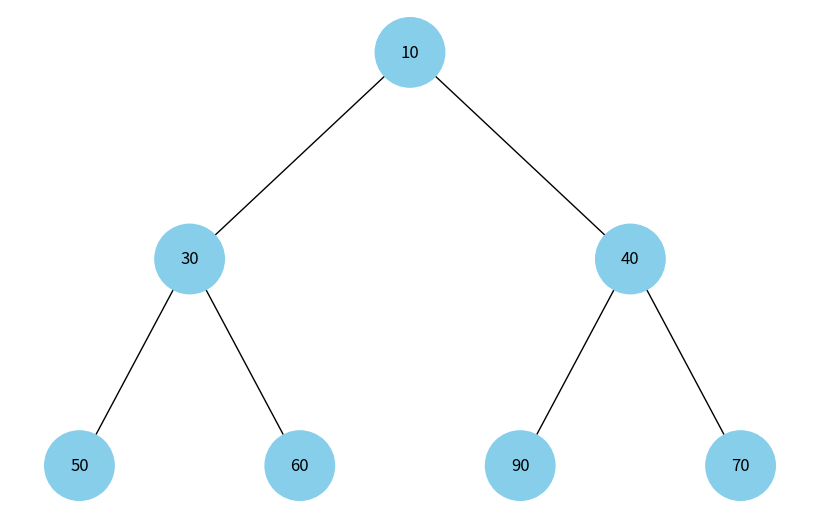

Write Python code to recreate this figure.
import uuid
import heapq
import networkx as nx
import matplotlib.pyplot as plt

class Node:
    def __init__(self, key, color="skyblue"):
        self.left = None
        self.right = None
        self.val = key
        self.color = color
        self.id = str(uuid.uuid4())


def add_edges(graph, node, pos, x=0, y=0, layer=1):
    if node is not None:
        graph.add_node(node.id, color=node.color, label=node.val)
        if node.left:
            graph.add_edge(node.id, node.left.id)
            l = x - 1 / 2 ** layer
            pos[node.left.id] = (l, y - 1)
            add_edges(graph, node.left, pos, x=l, y=y - 1, layer=layer + 1)
        if node.right:
            graph.add_edge(node.id, node.right.id)
            r = x + 1 / 2 ** layer
            pos[node.right.id] = (r, y - 1)
            add_edges(graph, node.right, pos, x=r, y=y - 1, layer=layer + 1)
    return graph


def draw_tree(tree_root):
    tree = nx.DiGraph()
    pos = {tree_root.id: (0, 0)}
    tree = add_edges(tree, tree_root, pos)

    colors = [node[1]['color'] for node in tree.nodes(data=True)]
    labels = {node[0]: node[1]['label'] for node in tree.nodes(data=True)}

    plt.figure(figsize=(8, 5))
    nx.draw(tree, pos=pos, labels=labels, arrows=False,
            node_size=2500, node_color=colors)
    plt.show()


# Функція створення дерева з масиву (heap)
def build_heap_tree(arr, i=0):
    if i >= len(arr):
        return None
    root = Node(arr[i])
    root.left = build_heap_tree(arr, 2*i +1)
    root.right = build_heap_tree(arr, 2*i + 2)
    return root

#Приклад використання
data = [ 50,30, 40, 10, 60, 90, 70]

print("Початковий масив:", data)

# Перетворюємо список у мін-купу
heapq.heapify(data)

print("Мін-купа (у вигляді масиву):", data)

# Будуємо дерево
heap_root = build_heap_tree(data)

# Малюємо дерево
draw_tree(heap_root)
